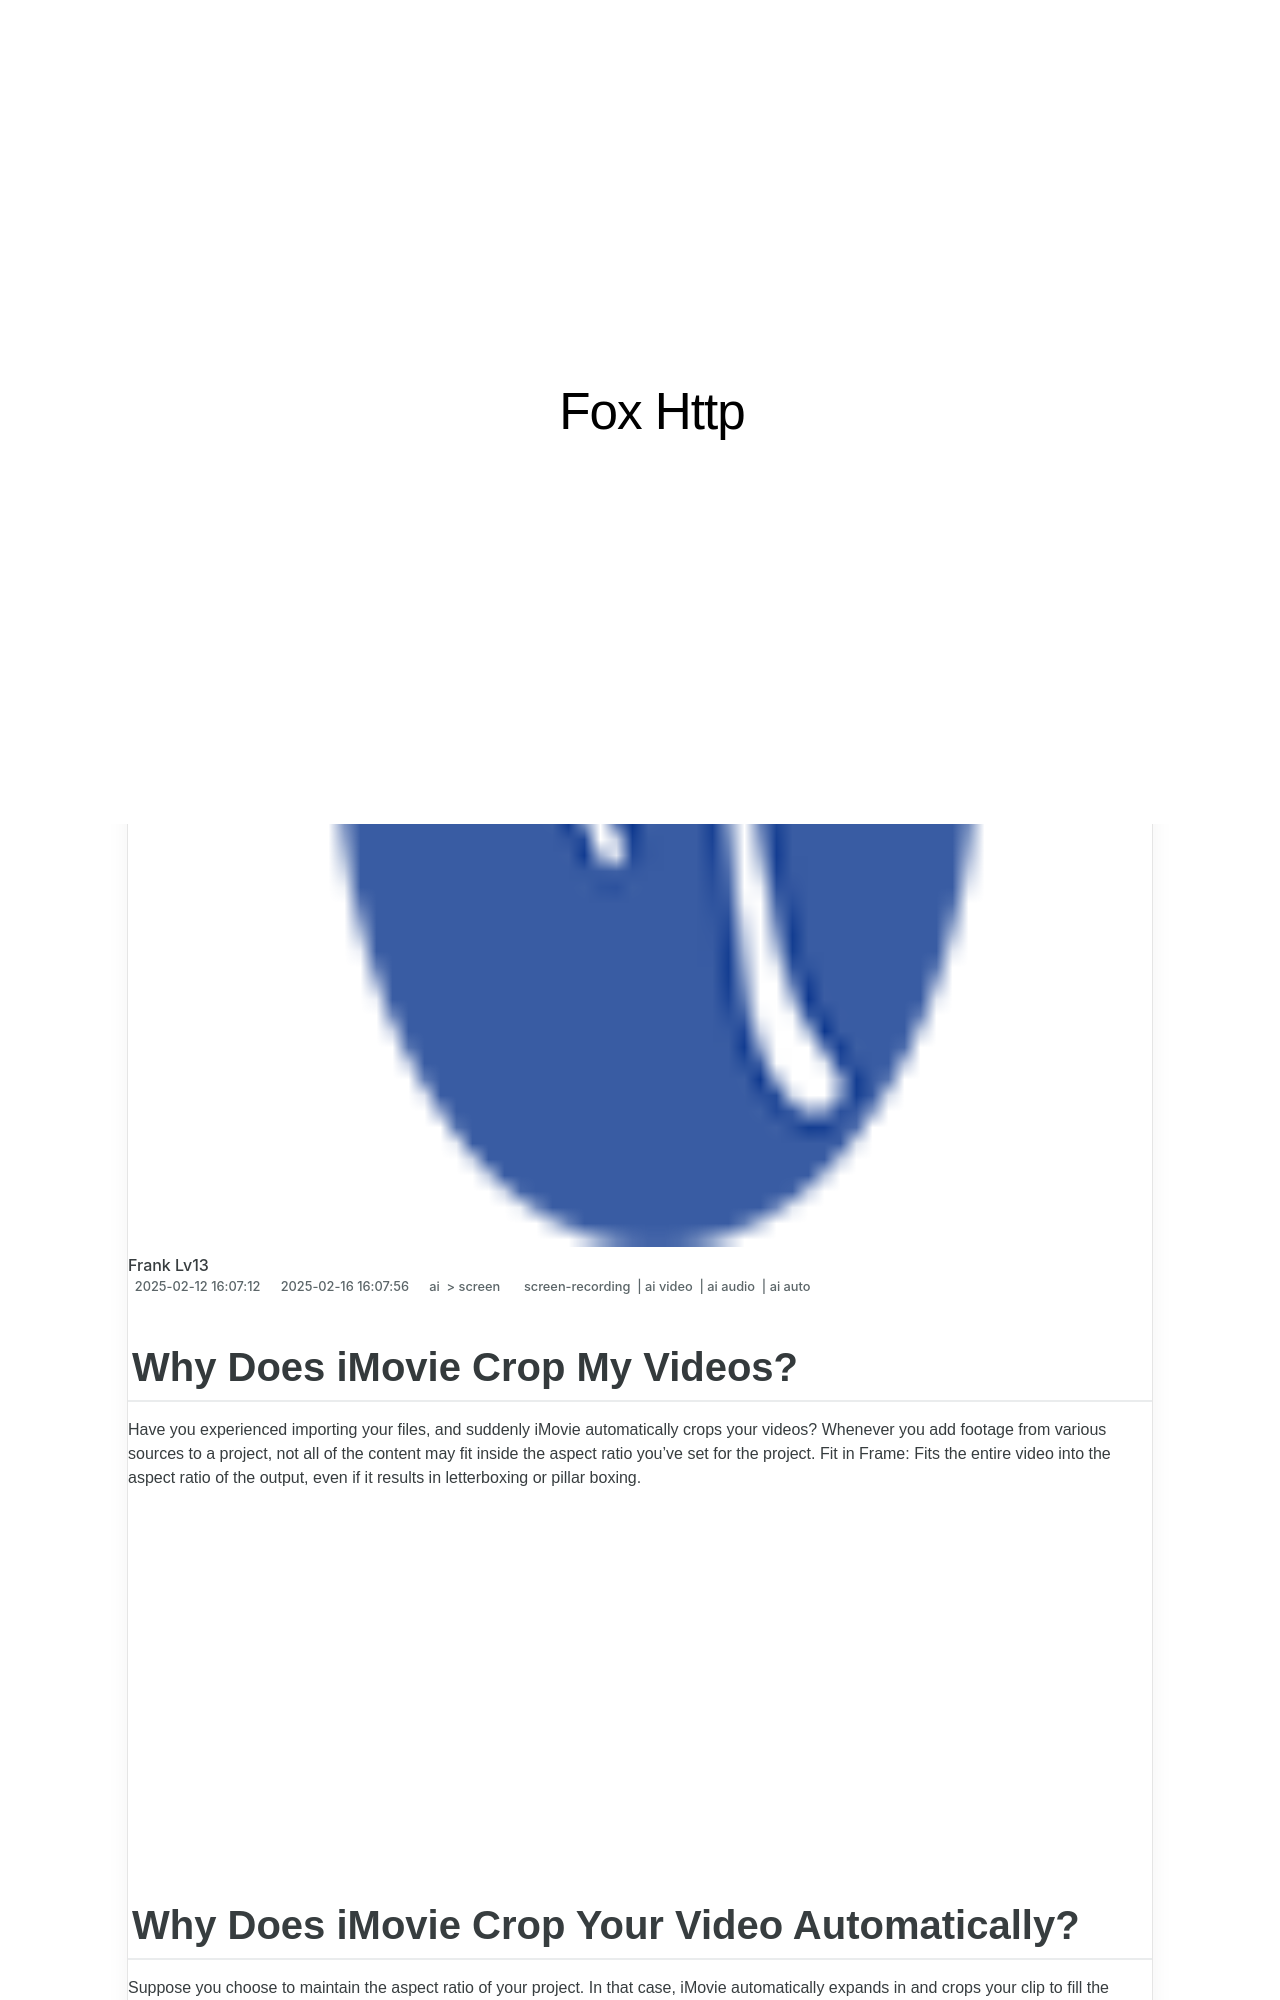

repository: techidaily/site-fox-http · page: 1719062254633-new-2024-approved-why-does-imovie-crop-my-videos/index.html · generator: jekyll

---
title: "\"[New] 2024 Approved  Why Does iMovie Crop My Videos?\""
date: 2025-02-12T16:07:12.835Z
updated: 2025-02-16T16:07:56.630Z
tags: 
  - screen-recording
  - ai video
  - ai audio
  - ai auto
categories: 
  - ai
  - screen
description: "\"This Article Describes [New] 2024 Approved: Why Does iMovie Crop My Videos?\""
excerpt: "\"This Article Describes [New] 2024 Approved: Why Does iMovie Crop My Videos?\""
keywords: "Cropping in iMovie,Why iMovie Crops Videos,IMovie Video Trimming Issue,IMovie Crop Explanation,Resolving iMovie Crop Problems,Reasons for iMovie Cropping,Fixing iMovie Video Cuts"
thumbnail: https://thmb.techidaily.com/ed5e683d03ce80f42203b25af8dacdf35686ccffebc444bf15a8e9ff929bc0bb.jpg
---

## Why Does iMovie Crop My Videos?

Have you experienced importing your files, and suddenly iMovie automatically crops your videos? Whenever you add footage from various sources to a project, not all of the content may fit inside the aspect ratio you've set for the project. Fit in Frame: Fits the entire video into the aspect ratio of the output, even if it results in letterboxing or pillar boxing.

<!-- affiliate ads begin -->
<iframe width="560" height="315" src="https://www.youtube.com/embed/T-ssCD10v2M?si=WVWGNayUiCAkMZzZ" title="YouTube video player" frameborder="0" allow="accelerometer; autoplay; clipboard-write; encrypted-media; gyroscope; picture-in-picture; web-share" referrerpolicy="strict-origin-when-cross-origin" allowfullscreen></iframe>
<!-- affiliate ads end -->
